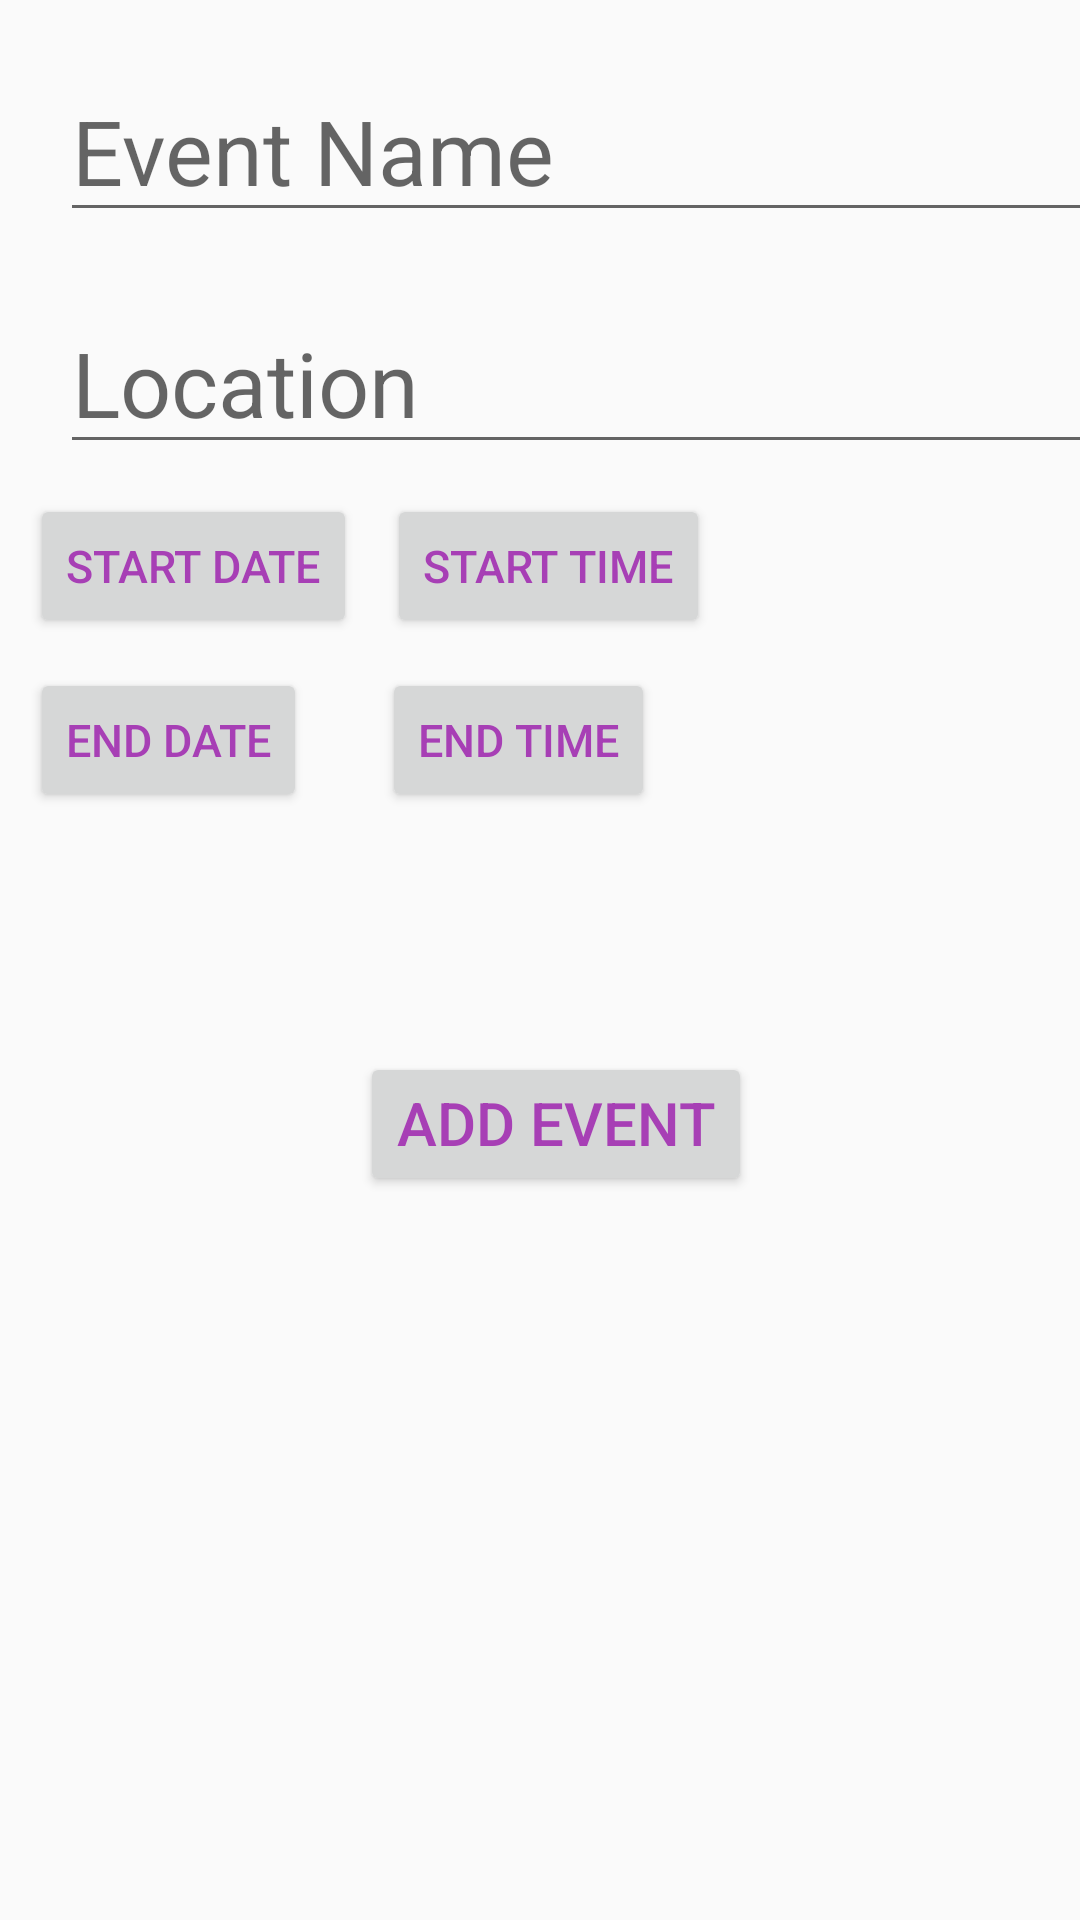

Produce the Android XML layout that renders to this screen, including the resource entries it uses.
<!-- AndroidManifest.xml: application theme AppTheme -->
<!-- res/layout/activity_add.xml -->
<?xml version="1.0" encoding="utf-8"?>
<android.support.constraint.ConstraintLayout xmlns:android="http://schemas.android.com/apk/res/android"
    xmlns:app="http://schemas.android.com/apk/res-auto"
    xmlns:tools="http://schemas.android.com/tools"
    android:layout_width="match_parent"
    android:layout_height="match_parent"
    tools:context="com.example.yarasabry.store2.AddActivity">

    <LinearLayout
        android:layout_width="368dp"
        android:layout_height="495dp"
        android:orientation="vertical"
        tools:layout_editor_absoluteY="8dp"
        tools:layout_editor_absoluteX="8dp">

        <EditText
            android:id="@+id/name_event"
            android:layout_width="350dp"
            android:layout_height="wrap_content"
            android:layout_alignParentTop="true"
            android:layout_centerHorizontal="true"
            android:layout_marginTop="20dp"
            android:hint="Event Name"
            android:textColor="@color/btn"
            android:textSize="30sp"
            android:layout_marginLeft="20dp"/>
        <EditText
            android:id="@+id/location"
            android:layout_width="350dp"
            android:layout_height="wrap_content"
            android:layout_alignParentTop="true"
            android:layout_centerHorizontal="true"
            android:layout_marginTop="20dp"
            android:hint="Location"
            android:textColor="@color/btn"
            android:textSize="30sp"
            android:layout_marginLeft="20dp"
            />
        <LinearLayout
            android:layout_width="match_parent"
            android:layout_height="wrap_content"
            android:orientation="horizontal"
            android:layout_marginTop="10dp">
            <Button
                android:id="@+id/start_date_btn"
                android:layout_width="wrap_content"
                android:layout_height="wrap_content"
                android:text="@string/startdate"
                android:textSize="15sp"
                android:layout_marginLeft="10dp"
                android:textColor="@color/btn"
                />
            <Button
                android:id="@+id/start_time_btn"
                android:layout_width="wrap_content"
                android:layout_height="wrap_content"
                android:layout_marginLeft="10dp"
                android:text="@string/starttime"
                android:textSize="15sp"
                android:textColor="@color/btn" />
            <TextView
                android:id="@+id/start"
                android:layout_width="wrap_content"
                android:layout_height="wrap_content"
                android:layout_marginLeft="10dp"
                android:textSize="15sp"
                android:textColor="@color/btn"/>


        </LinearLayout>

        <LinearLayout
            android:layout_width="match_parent"
            android:layout_height="wrap_content"
            android:orientation="horizontal"
            android:layout_marginTop="10dp">
            <Button
                android:id="@+id/end_date_btn"
                android:layout_width="wrap_content"
                android:layout_height="wrap_content"
                android:text="@string/enddate"
                android:textSize="15sp"
                android:layout_marginLeft="10dp"
                android:textColor="@color/btn" />
            <Button
                android:id="@+id/end_time_btn"
                android:layout_width="wrap_content"
                android:layout_height="wrap_content"
                android:layout_marginLeft="25dp"
                android:text="@string/endtime"
                android:textSize="15sp"
                android:textColor="@color/btn" />
            <TextView
                android:id="@+id/end"
                android:layout_width="wrap_content"
                android:layout_height="wrap_content"
                android:layout_marginLeft="10dp"
                android:textSize="15sp"
                android:textColor="@color/btn"/>


        </LinearLayout>

        <Button
            android:id="@+id/submit"
            android:layout_width="wrap_content"
            android:layout_height="wrap_content"
            android:layout_marginLeft="120dp"
            android:layout_marginTop="80dp"
            android:text="@string/add_event"
            android:textSize="20sp"
            android:onClick="Add"
            android:textColor="@color/btn"
            android:gravity="center_horizontal"
            />

    </LinearLayout>

</android.support.constraint.ConstraintLayout>
<!-- resources referenced by this layout -->
<resources>
  <color name="btn">#a73fb5</color>
  <string name="add_event">Add Event</string>
  <string name="enddate">End Date</string>
  <string name="endtime">End Time</string>
  <string name="startdate">Start Date</string>
  <string name="starttime">Start Time</string>
  <style name="AppTheme" parent="Theme.AppCompat.Light.DarkActionBar">
          
          <item name="colorPrimary">@color/colorPrimary</item>
          <item name="colorPrimaryDark">@color/colorPrimaryDark</item>
          <item name="colorAccent">@color/colorAccent</item>
      </style>
  <color name="colorPrimary">#a73fb5</color>
  <color name="colorPrimaryDark">#bf67c9</color>
  <color name="colorAccent">#a73fb5</color>
</resources>
